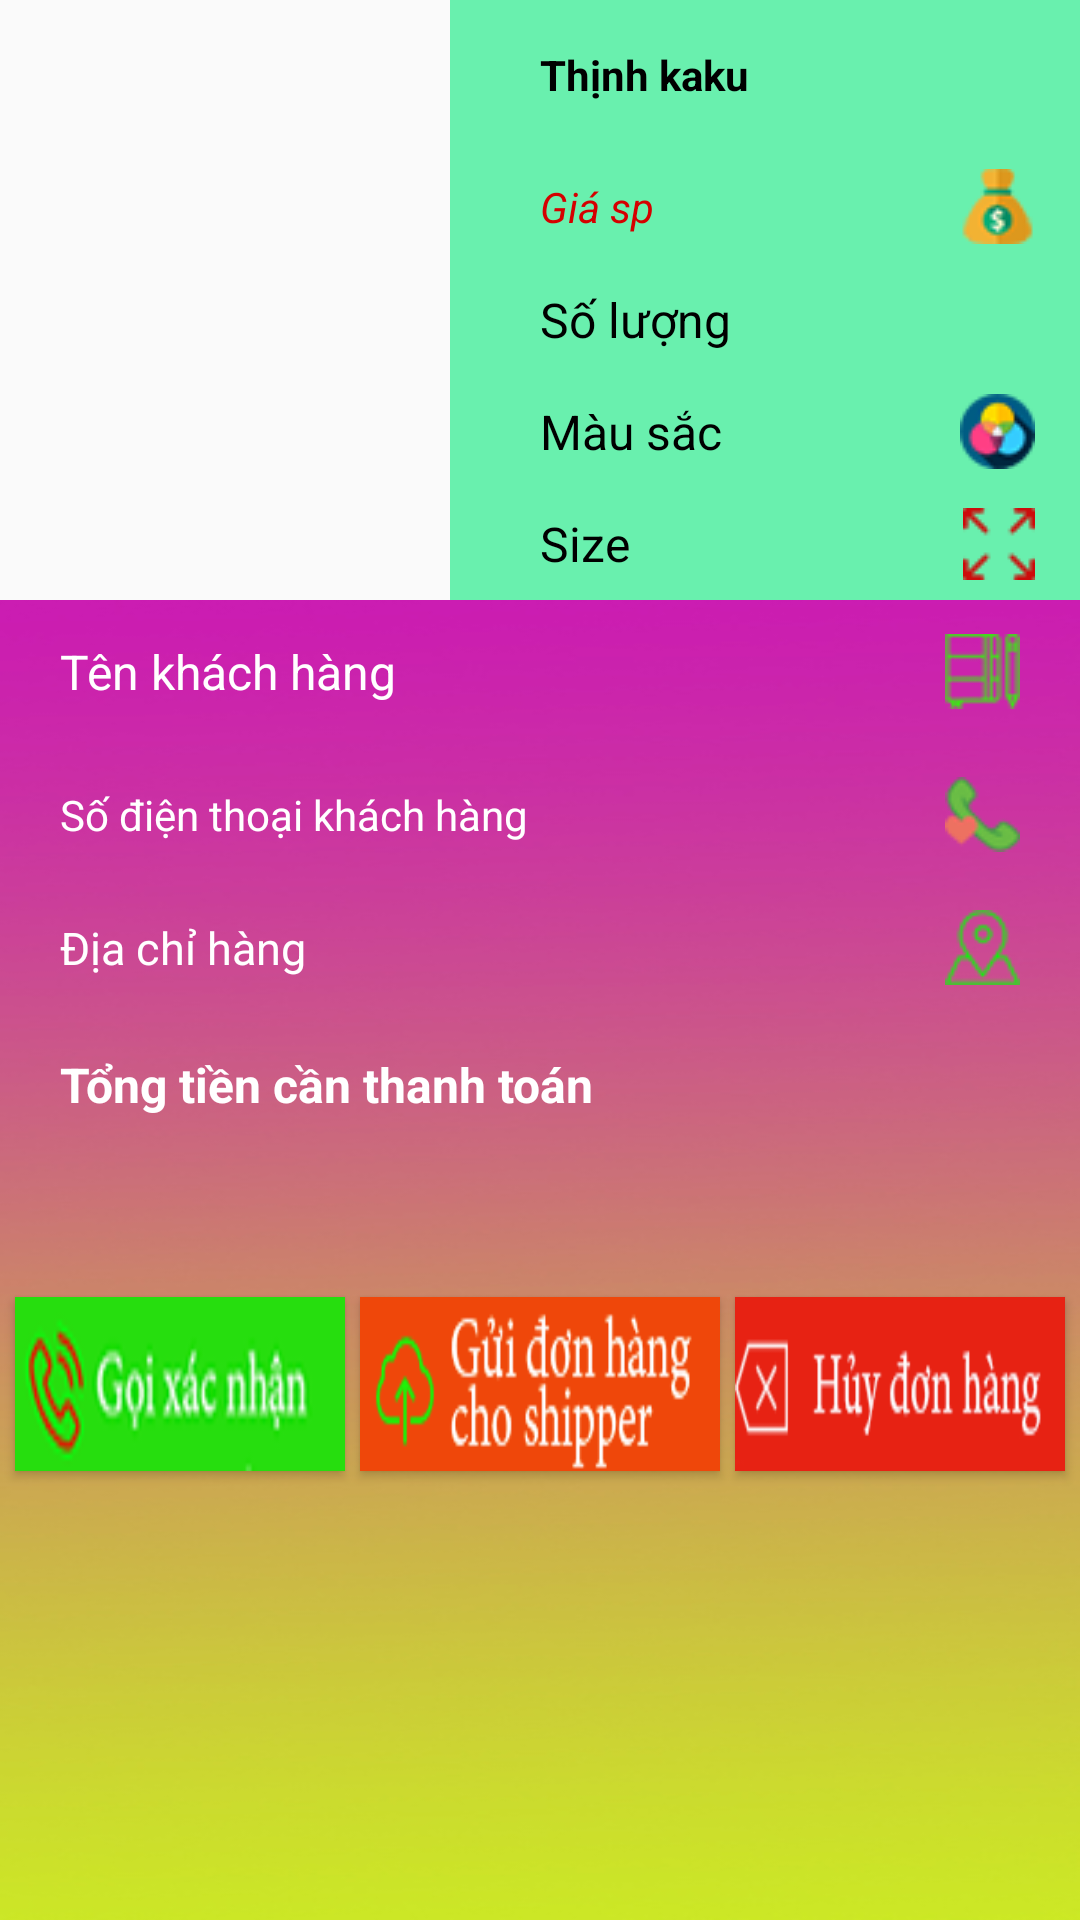

Reconstruct the res/layout file that produces this screen, plus the resources it refers to.
<!-- AndroidManifest.xml: application theme AppTheme -->
<!-- res/layout/layout_chitietvekhachhang.xml -->
<?xml version="1.0" encoding="utf-8"?>

<LinearLayout xmlns:android="http://schemas.android.com/apk/res/android"
    android:orientation="vertical" android:layout_width="match_parent"
    android:layout_height="match_parent">

    <LinearLayout
        android:layout_width="match_parent"
        android:layout_height="200sp"
        android:orientation="horizontal">

        <ImageView
            android:id="@+id/imgHinhXacNhanMuaHang1"
            android:layout_width="150dp"
            android:layout_height="match_parent"
            android:scaleType="fitXY"
            android:src="@drawable/aokhoac" />

        <LinearLayout
            android:layout_width="match_parent"
            android:layout_height="match_parent"
            android:layout_weight="1"
            android:background="#69F0AE"
            android:orientation="vertical">

            <TextView
                android:id="@+id/txtTenSp3"
                android:layout_width="match_parent"
                android:layout_height="50dp"
                android:paddingRight="15sp"
                android:gravity="center|left"
                android:paddingLeft="30sp"
                android:text="Thịnh kaku"
                android:textColor="@android:color/black"
                android:textStyle="bold" />

            <TextView
                android:id="@+id/txtGiaSp4"
                android:layout_width="match_parent"
                android:layout_height="match_parent"
                android:layout_weight="1"
                android:gravity="center|left"
                android:paddingLeft="30sp"
                android:drawableRight="@drawable/moneybag"
                android:paddingRight="15sp"
                android:text="Giá sp"
                android:textColor="#D50000"
                android:textStyle="italic" />

            <TextView
                android:id="@+id/txtSoLuongSp4"
                android:layout_width="match_parent"
                android:layout_height="match_parent"
                android:layout_weight="1"
                android:inputType="number"

                android:gravity="center|left"
                android:paddingLeft="30sp"
                android:text="Số lượng"
                android:textColor="@android:color/black"
                android:textColorHint="@android:color/black"
                android:textSize="16sp" />


            <TextView
                android:id="@+id/txtMauSac1"
                android:layout_width="match_parent"
                android:layout_height="match_parent"
                android:layout_weight="1"
                android:gravity="center|left"
                android:paddingLeft="30sp"
                android:drawableRight="@drawable/rgb"
                android:paddingRight="15sp"
                android:text="Màu sắc"
                android:textColor="@android:color/black"
                android:textColorHint="@android:color/black"
                android:textSize="16sp" />

            <TextView
                android:id="@+id/txtSize1"
                android:layout_width="match_parent"
                android:layout_height="match_parent"
                android:layout_weight="1"
                android:paddingLeft="30sp"
                android:gravity="center|left"
                android:drawableRight="@drawable/fullsize"
                android:paddingRight="15sp"
                android:text="Size"
                android:textColor="@android:color/black"
                android:textColorHint="@android:color/black"
                android:textSize="16sp" />
        </LinearLayout>
    </LinearLayout>

    <LinearLayout
        android:layout_width="match_parent"
        android:layout_height="match_parent"
        android:background="@drawable/nenlogin1"
        android:orientation="vertical">

        <TextView
            android:id="@+id/txtTenKhachHang1"
            android:layout_width="match_parent"
            android:layout_height="48dp"
            android:drawableRight="@drawable/notebook"
            android:paddingRight="20sp"
            android:gravity="center|left"
            android:textSize="16sp"
            android:paddingLeft="20sp"
            android:text="Tên khách hàng"
            android:textColor="@android:color/white" />

        <TextView
            android:id="@+id/txtSDTKhachHang1"
            android:layout_width="match_parent"
            android:layout_height="47dp"
            android:gravity="center|left"
            android:paddingRight="20sp"
            android:drawableRight="@drawable/phonecall1"
            android:paddingLeft="20sp"
            android:text="Số điện thoại khách hàng"
            android:textColor="@android:color/white" />

        <TextView
            android:id="@+id/txtDiaChiKhachHang1"
            android:layout_width="match_parent"
            android:layout_height="42dp"
            android:gravity="center|left"
            android:textSize="15sp"
            android:drawableRight="@drawable/placeholder"
            android:paddingRight="20sp"
            android:paddingLeft="20sp"
            android:text="Địa chỉ hàng"
            android:textColor="@android:color/white" />

        <TextView
            android:id="@+id/txtTienThanhToan"
            android:layout_width="match_parent"
            android:layout_height="49dp"
            android:gravity="center|left"
            android:inputType="number"
            android:drawableRight="@drawable/coins"
            android:paddingRight="20sp"
            android:paddingLeft="20sp"
            android:text="Tổng tiền cần thanh toán"
            android:textColor="@android:color/white"
            android:textSize="16sp"
            android:textStyle="bold" />

        <LinearLayout
            android:layout_width="match_parent"
            android:layout_height="131dp"
            android:gravity="center"

            android:orientation="horizontal">

            <Button
                android:id="@+id/btnGoiXacNhan"
                android:layout_width="match_parent"
                android:layout_height="58sp"
                android:layout_marginLeft="5sp"
                android:layout_marginRight="5sp"
                android:layout_marginTop="10sp"
                android:layout_weight="1"
                android:background="@drawable/button_goixacnhan_press" />

            <Button
                android:id="@+id/btnGuiChoShipPer"
                android:layout_width="match_parent"
                android:layout_height="58sp"
                android:layout_marginTop="10sp"
                android:layout_weight="1"
                android:background="@drawable/button_guishipper_press" />

            <Button
                android:id="@+id/btnHuyDonHang"
                android:layout_width="match_parent"
                android:layout_height="58sp"
                android:layout_marginLeft="5sp"
                android:layout_marginRight="5sp"
                android:layout_marginTop="10sp"
                android:layout_weight="1"
                android:background="@drawable/button_huydonhang_press" />

        </LinearLayout>
    </LinearLayout>
</LinearLayout>
<!-- resources referenced by this layout -->
<resources>
  <!-- drawable button_goixacnhan_press (drawable) -->
  <?xml version="1.0" encoding="utf-8"?>
  
  <selector xmlns:android="http://schemas.android.com/apk/res/android">
      <item android:state_pressed="true"
          android:drawable="@drawable/goixacnhan1"></item>
      <item android:drawable="@drawable/goixacnhan"></item>
  </selector>
  <!-- drawable button_guishipper_press (drawable) -->
  <?xml version="1.0" encoding="utf-8"?>
  
  <selector xmlns:android="http://schemas.android.com/apk/res/android">
      <item android:state_pressed="true"
          android:drawable="@drawable/guishipper"></item>
      <item android:drawable="@drawable/guishipper1"></item>
  </selector>
  <!-- drawable button_huydonhang_press (drawable) -->
  <?xml version="1.0" encoding="utf-8"?>
  
  <selector xmlns:android="http://schemas.android.com/apk/res/android">
      <item android:state_pressed="true"
          android:drawable="@drawable/huydonhang1"></item>
      <item android:drawable="@drawable/huydonhang"></item>
  </selector>
  <!-- drawable fullsize: png bitmap (drawable, 601 bytes) -->
  <!-- drawable moneybag: png bitmap (drawable, 4294 bytes) -->
  <!-- drawable nenlogin1: jpg bitmap (drawable, 64097 bytes) -->
  <!-- drawable notebook: png bitmap (drawable, 3494 bytes) -->
  <!-- drawable phonecall1: png bitmap (drawable, 4166 bytes) -->
  <!-- drawable placeholder: png bitmap (drawable, 3385 bytes) -->
  <!-- drawable rgb: png bitmap (drawable, 4245 bytes) -->
  <style name="AppTheme" parent="Theme.AppCompat.Light.DarkActionBar">
          
          <item name="colorPrimary">@color/colorPrimary</item>
          <item name="colorPrimaryDark">@color/colorPrimaryDark</item>
          <item name="colorAccent">@color/colorAccent</item>
      </style>
  <!-- drawable goixacnhan1: png bitmap (drawable, 6687 bytes) -->
  <!-- drawable goixacnhan: png bitmap (drawable, 6804 bytes) -->
  <!-- drawable guishipper: png bitmap (drawable, 7802 bytes) -->
  <!-- drawable guishipper1: png bitmap (drawable, 7333 bytes) -->
  <!-- drawable huydonhang1: png bitmap (drawable, 5888 bytes) -->
  <!-- drawable huydonhang: png bitmap (drawable, 5634 bytes) -->
  <!-- not gathered from this repository: default colours our renderer supplied (Android Studio template values) -->
  <color name="colorPrimary">#FF6200EE</color>
  <color name="colorPrimaryDark">#FF3700B3</color>
  <color name="colorAccent">#FF03DAC5</color>
</resources>
